Run: headless pygame with SDL's dummy video driver; simulated clock (each Clock.tick advances the game by its frame time, no real sleeping); random seed 0; keys injected as events and as key.get_pressed() state; no mouse input.
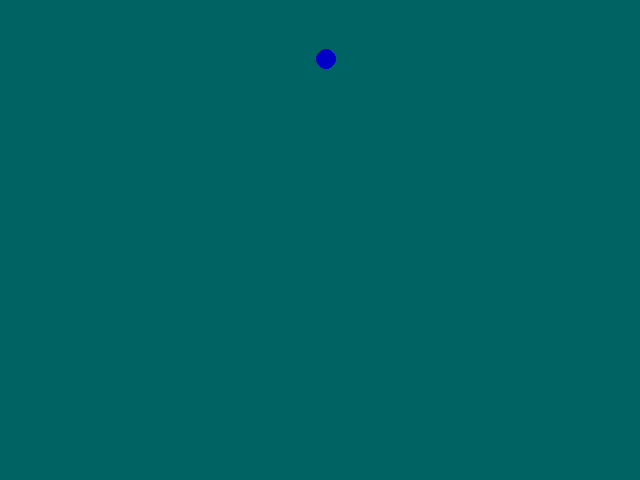
Frame 1 of 4 · flips 1–60 · no input
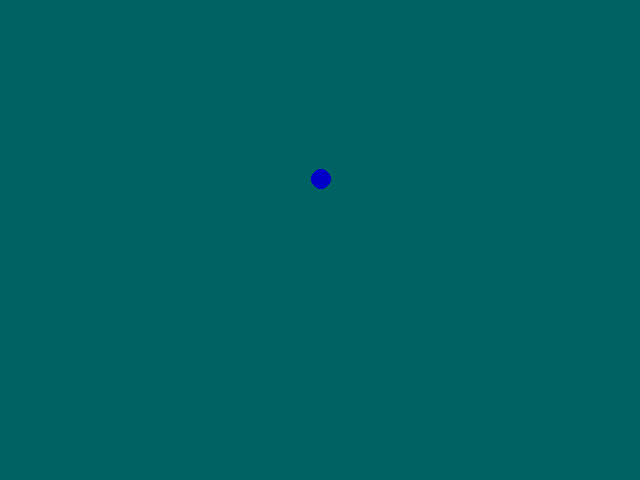
Frame 2 of 4 · flips 61–180 · tapped SPACE, RETURN · held RIGHT (→), D
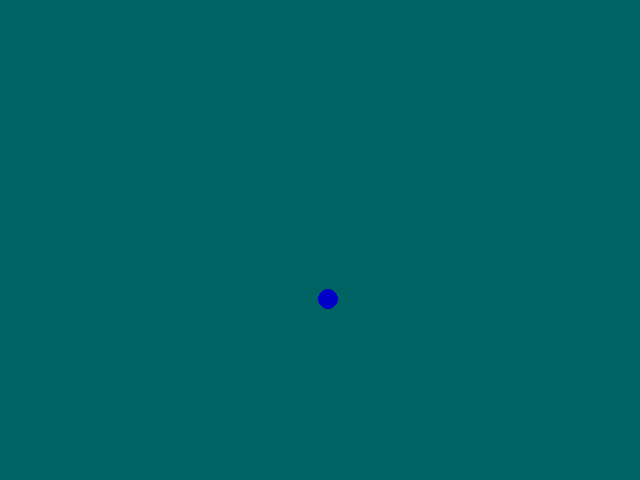
Frame 3 of 4 · flips 181–300 · held DOWN (↓), S
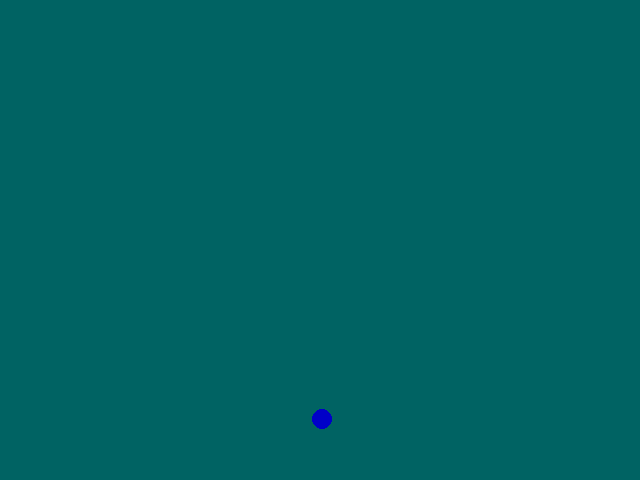
Frame 4 of 4 · flips 301–420 · held LEFT (←), A, UP (↑), W

The pygame program that drew these frames:

"""
screen_wrap.py
===
Move the circle from top to bottom, but when it reaches the bottom, change the circle's x and y coordinates so that it starts at the top again.

1. Copy the boilerplate code from the template exercise - hello_pygame.py.
2. Rewrite the top to bottom animation code.
3. Write a conditional in the while loop that checks if the circle is at the bottom of the screen.
4. Make the radius of the circle into a variable, and use it to augment your boundary conditions for the bottom of the screen
"""

import pygame
import random

FRAME_RATE = 60
WINDOW_WIDTH = 640
WINDOW_HEIGHT = 480
WINDOW_TITLE = "Dropping Balls"

background_color = (0, 99, 99)
running = True
pygame.init()

screen = pygame.display.set_mode([WINDOW_WIDTH, WINDOW_HEIGHT])
pygame.display.set_caption(WINDOW_TITLE)
clock = pygame.time.Clock()

x = WINDOW_WIDTH / 2
y = 0
velocity_y = 1
velocity_x = 0

while running == True:


	for event in pygame.event.get():
		if event.type == pygame.QUIT:
			running = False
			
	screen.fill(background_color)

	# draw everything here!  this line draws a circle in the middle of the screen
	pygame.draw.circle(screen, (0, 0, 200), (x, y), 10)
	y += velocity_y
	velocity_x = random.randint(-1, 1)
	x += velocity_x
	
	if y == WINDOW_HEIGHT:
		y = 0
		
	"""pygame.draw.ellipse(screen, (151, 2, 167), (WINDOW_WIDTH / 4, WINDOW_HEIGHT / 4), 10)
	
	pygame.draw.rect(screen, (151, 2, 167), (WINDOW_WIDTH / 4, WINDOW_HEIGHT / 4), 10)
	
	pygame.draw.arc(screen, (151, 2, 167), (WINDOW_WIDTH / 4, WINDOW_HEIGHT / 4), 10)"""
 
	clock.tick(FRAME_RATE)
	pygame.display.flip()

# exit when we're done with the loop
pygame.quit()
